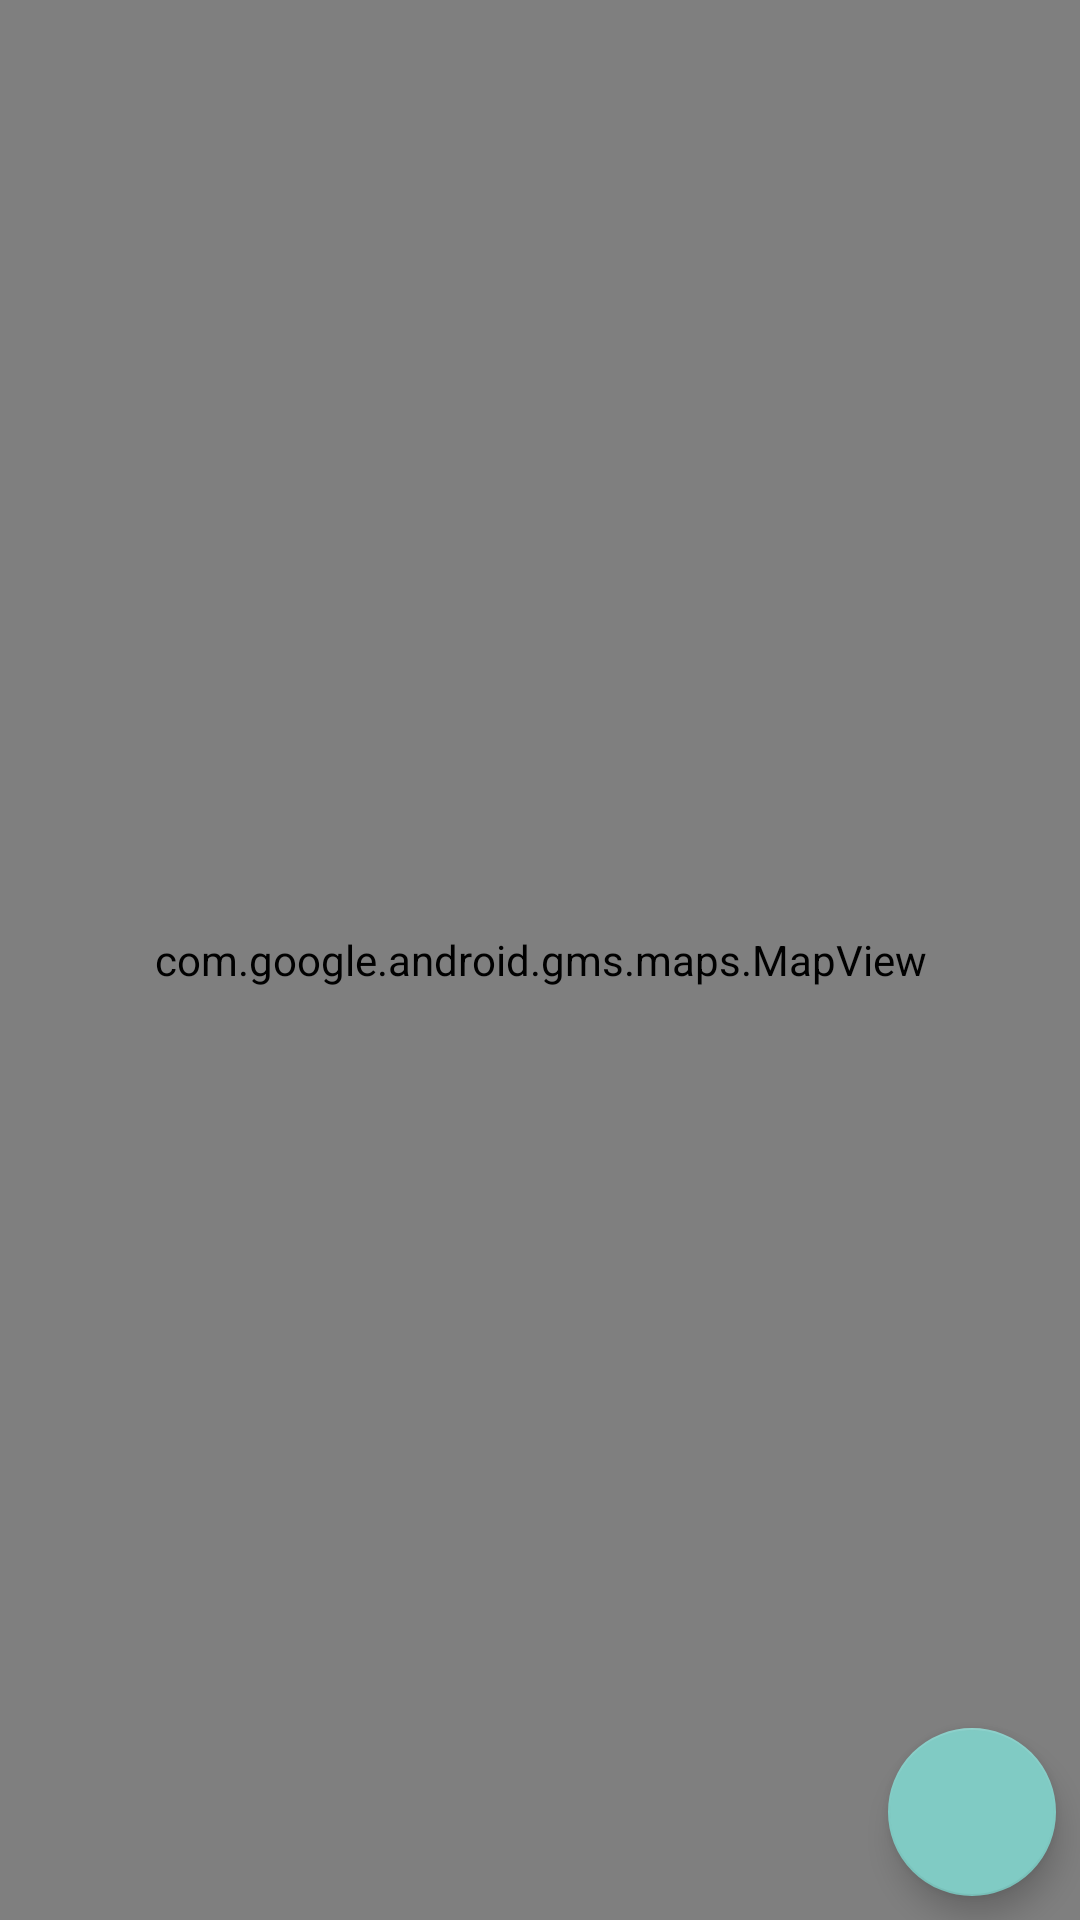

Produce the Android XML layout that renders to this screen, including the resource entries it uses.
<!-- AndroidManifest.xml: application theme Theme.Design.NoActionBar -->
<!-- res/layout/activity_page_main.xml -->
<?xml version="1.0" encoding="utf-8"?>
<androidx.constraintlayout.widget.ConstraintLayout
    xmlns:android="http://schemas.android.com/apk/res/android"
    xmlns:app="http://schemas.android.com/apk/res-auto"
    xmlns:tools="http://schemas.android.com/tools"
    android:layout_width="match_parent"
    android:layout_height="match_parent"
    tools:context=".PageMain">

    <com.google.android.gms.maps.MapView
        android:layout_height="0dp"
        android:layout_width="0dp"
        android:id="@+id/mapView"
        app:layout_constraintTop_toTopOf="parent"
        app:layout_constraintBottom_toBottomOf="parent"
        app:layout_constraintStart_toStartOf="parent"
        app:layout_constraintEnd_toEndOf="parent"
        tools:ignore="MissingConstraints" />

    <com.google.android.material.floatingactionbutton.FloatingActionButton
        android:id="@+id/myLocationBtn"
        android:layout_height="wrap_content"
        android:layout_width="wrap_content"
        android:clickable="true"
        android:src="@drawable/ic_baseline_my_location_24"
        app:layout_constraintEnd_toEndOf="parent"
        app:layout_constraintBottom_toBottomOf="parent"
        android:layout_marginBottom="8dp"
        android:layout_marginRight="8dp"
        />

</androidx.constraintlayout.widget.ConstraintLayout>
<!-- resources referenced by this layout -->
<resources>

</resources>
